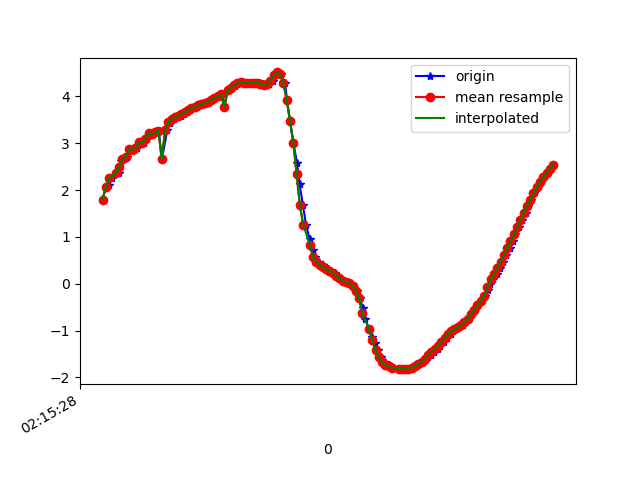

Values plotted in this chart, from the file beside it:
1617848128800, 543772370689198, 1.7981496, -4.236609, 8.652041
1617848128820, 543772389919968, 2.046, -4.207, 8.612
1617848128839, 543772409150738, 2.099, -4.13, 8.636
1617848128858, 543772428381508, 2.26, -4.22, 8.551
1617848128881, 543772447612278, 2.366, -4.163, 8.55
1617848128901, 543772466843048, 2.371, -4.154, 8.554
1617848128913, 543772486073818, 2.629, -4.159, 8.476
1617848128933, 543772505304588, 2.672, -4.102, 8.49
1617848128951, 543772524535358, 2.714, -4.172, 8.442
1617848128977, 543772543766128, 2.872, -4.145, 8.403
1617848128989, 543772562996898, 2.866, -4.12, 8.417
1617848129009, 543772582227668, 2.909, -4.251, 8.337
1617848129029, 543772601458438, 3.023, -4.263, 8.29
1617848129051, 543772620689208, 3.01, -4.268, 8.292
1617848129068, 543772639919978, 3.099, -4.388, 8.196
1617848129085, 543772659150748, 3.211, -4.354, 8.172
1617848129103, 543772678381518, 3.198, -4.315, 8.197
1617848129129, 543772697612288, 3.231, -4.43, 8.122
1617848129142, 543772716843058, 3.265, -4.453, 8.097
1617848129161, 543772736073828, 2.657, -4.244, 8.424
1617848129193, 543772755304598, 3.276, -4.364, 8.14
1617848129211, 543772774535368, 3.438, -4.362, 8.074
1617848129218, 543772793766138, 3.482, -4.349, 8.062
1617848129237, 543772812996908, 3.521, -4.339, 8.05
1617848129257, 543772832227678, 3.556, -4.333, 8.039
1617848129279, 543772851458448, 3.59, -4.329, 8.026
1617848129298, 543772870689218, 3.626, -4.334, 8.007
1617848129313, 543772889919988, 3.666, -4.343, 7.984
1617848129332, 543772909150758, 3.709, -4.354, 7.957
1617848129351, 543772928381528, 3.748, -4.356, 7.938
1617848129376, 543772947612298, 3.781, -4.343, 7.93
1617848129397, 543772966843068, 3.81, -4.326, 7.925
1617848129410, 543772986073838, 3.837, -4.314, 7.918
1617848129429, 543773005304608, 3.86, -4.303, 7.913
1617848129450, 543773024535378, 3.89, -4.286, 7.908
1617848129465, 543773043766148, 3.927, -4.265, 7.901
1617848129484, 543773062996918, 3.965, -4.23, 7.901
1617848129503, 543773082227688, 4.004, -4.188, 7.904
1617848129529, 543773101458458, 4.047, -4.154, 7.9
1617848129541, 543773120689228, 3.765, -3.92, 8.155
1617848129560, 543773139919998, 4.132, -4.105, 7.881
1617848129583, 543773159150768, 4.173, -4.059, 7.884
1617848129605, 543773178381538, 4.221, -4.007, 7.885
1617848129618, 543773197612308, 4.269, -3.994, 7.866
1617848129636, 543773216843078, 4.293, -4.061, 7.818
1617848129656, 543773236073848, 4.3, -4.182, 7.75
1617848129679, 543773255304618, 4.296, -4.294, 7.691
1617848129694, 543773274535388, 4.29, -4.368, 7.652
1617848129713, 543773293766158, 4.292, -4.4, 7.632
1617848129731, 543773312996928, 4.297, -4.393, 7.634
1617848129757, 543773332227698, 4.289, -4.379, 7.646
1617848129773, 543773351458468, 4.274, -4.418, 7.633
1617848129789, 543773370689238, 4.251, -4.617, 7.527
1617848129815, 543773389920008, 4.255, -5.134, 7.182
1617848129834, 543773409150778, 4.337, -5.963, 6.456
1617848129846, 543773428381548, 4.449, -6.918, 5.328
1617848129865, 543773447612318, 4.513, -7.807, 3.837
1617848129884, 543773466843088, 4.472, -8.479, 2.039
1617848129910, 543773486073858, 4.278, -8.817, 0.05998
1617848129922, 543773505304628, 3.918, -8.821, -1.698
1617848129941, 543773524535398, 3.473, -8.703, -2.869
... 83 more rows
